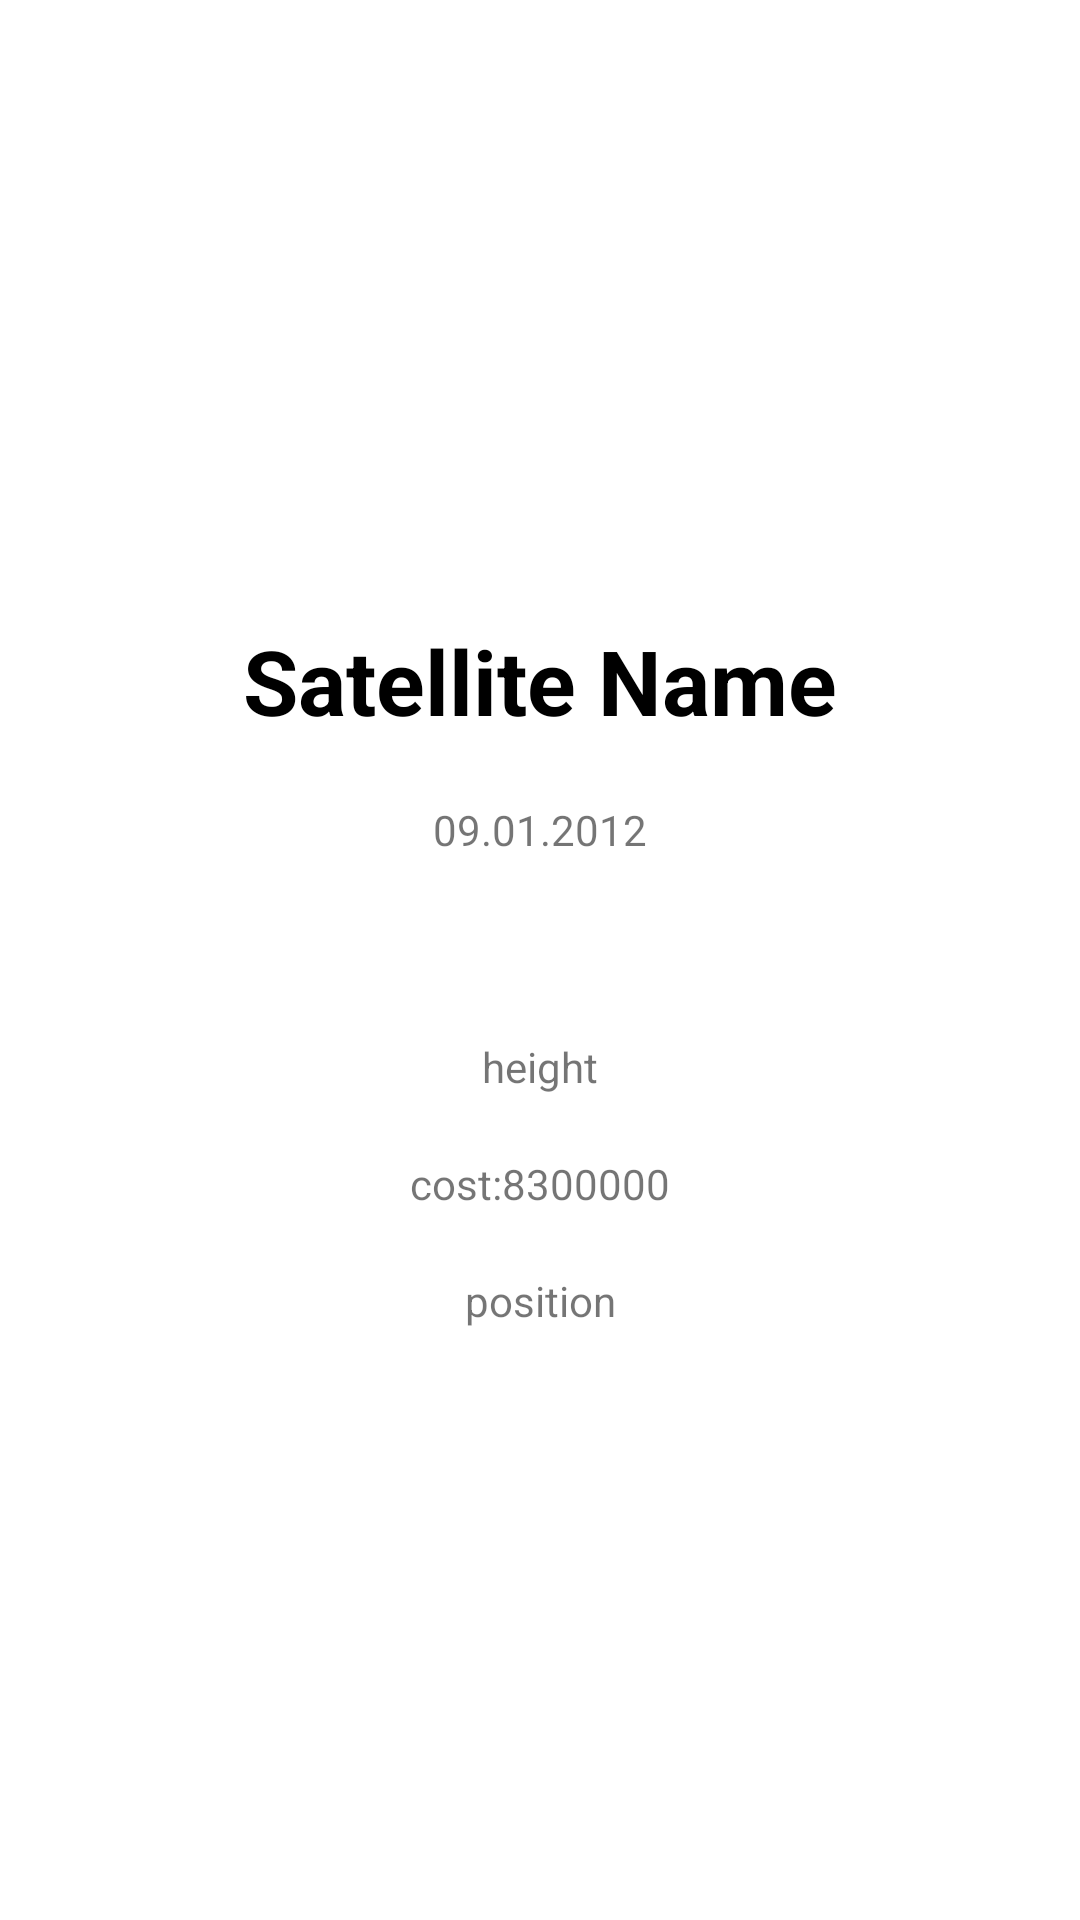

This screen was rendered from an Android layout file. Write that file and the resources it references.
<!-- AndroidManifest.xml: application theme Theme.Searchlist -->
<!-- res/layout/activity_details.xml -->
<?xml version="1.0" encoding="utf-8"?>
<LinearLayout xmlns:android="http://schemas.android.com/apk/res/android"
    xmlns:tools="http://schemas.android.com/tools"
    android:layout_width="match_parent"
    android:layout_height="match_parent"
    android:orientation="vertical"
    android:padding="30dp"
    android:layout_margin="30dp"
    android:gravity="center">

    <TextView
        android:id="@+id/tv_name"
        android:padding="20dp"
        android:textStyle="bold"
        android:textSize="30sp"
        android:textColor="@color/black"
        android:layout_width="match_parent"
        android:layout_height="wrap_content"
        android:text="Satellite Name"
        android:gravity="center"/>

    <TextView
        android:id="@+id/tv_date"
        android:layout_width="match_parent"
        android:layout_height="wrap_content"
        android:text="09.01.2012"
        android:paddingBottom="50dp"
        android:gravity="center"/>


    <TextView
        android:id="@+id/tv_height"
        android:padding="10dp"
        android:layout_width="match_parent"
        android:layout_height="wrap_content"
        android:text="height"
        android:gravity="center"/>


    <TextView
        android:id="@+id/tv_cost"
        android:padding="10dp"
        android:layout_width="match_parent"
        android:layout_height="wrap_content"
        android:text="cost:8300000"
        android:gravity="center"/>


    <TextView
        android:id="@+id/tv_position"
        android:padding="10dp"
        android:layout_width="match_parent"
        android:layout_height="wrap_content"
        android:text="position"
        android:gravity="center"/>

</LinearLayout>
<!-- resources referenced by this layout -->
<resources>
  <color name="black">#FF000000</color>
  <style name="Theme.Searchlist" parent="Theme.MaterialComponents.DayNight.DarkActionBar">
          
          <item name="colorPrimary">@color/purple_500</item>
          <item name="colorPrimaryVariant">@color/purple_700</item>
          <item name="colorOnPrimary">@color/white</item>
          
          <item name="colorSecondary">@color/teal_200</item>
          <item name="colorSecondaryVariant">@color/teal_700</item>
          <item name="colorOnSecondary">@color/black</item>
          
          <item name="android:statusBarColor" tools:targetApi="l">?attr/colorPrimaryVariant</item>
          
      </style>
  <color name="purple_500">#FF6200EE</color>
  <color name="purple_700">#FF3700B3</color>
  <color name="white">#FFFFFFFF</color>
  <color name="teal_200">#FF03DAC5</color>
  <color name="teal_700">#FF018786</color>
</resources>
